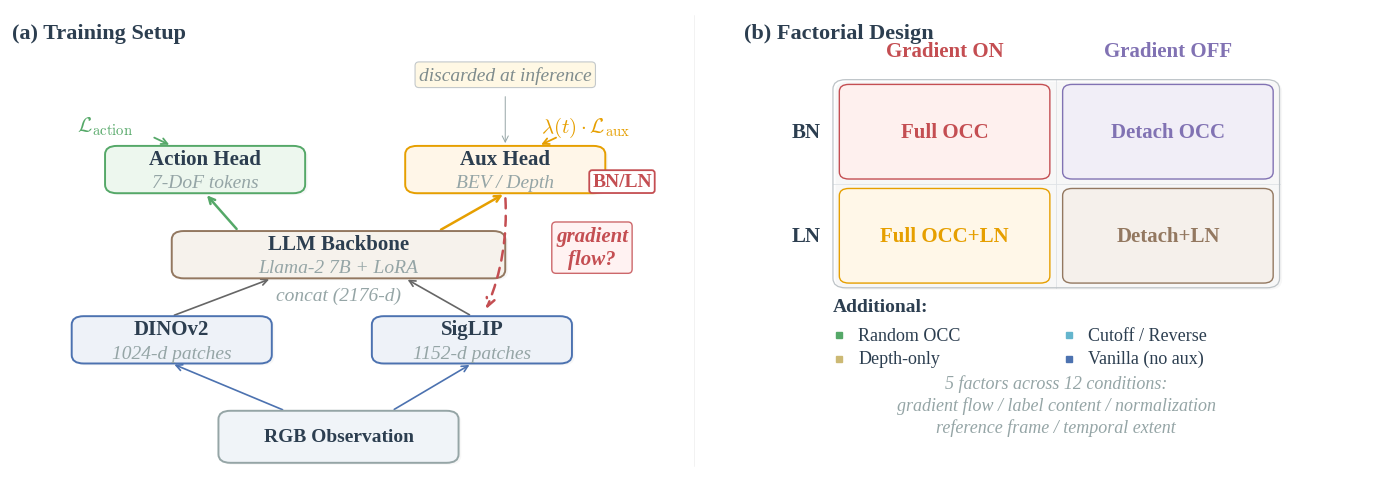

Reproduce this figure in Python. (Note: this script raises an exception after producing the figure.)
"""
fig1_architecture.py — Panels (a) Training Setup + (b) Factorial Design.
Split from fig1_overview.py; data unchanged.
"""
import matplotlib
matplotlib.use('Agg')
import matplotlib.pyplot as plt
import matplotlib.patches as mpatches
from matplotlib.patches import FancyBboxPatch, FancyArrowPatch
import numpy as np

COLORS = {
    'vanilla':     '#4C72B0',
    'full_occ_bn': '#C44E52',
    'full_occ_ln': '#E69F00',
    'random_occ':  '#55A868',
    'detach_bn':   '#8172B3',
    'detach_ln':   '#937860',
    'depth':       '#CCB974',
    'cutoff':      '#64B5CD',
}

UI = {
    'text':         '#2C3E50',
    'subtle':       '#95A5A6',
    'encoder_fill': '#EEF2F8',
    'encoder_edge': '#4C72B0',
    'llm_fill':     '#F6F2EC',
    'llm_edge':     '#937860',
    'head_fill':    '#FFF6E8',
    'head_edge':    '#E69F00',
    'action_fill':  '#EDF7EE',
    'action_edge':  '#55A868',
    'grid':         '#DEE2E6',
}

plt.rcParams.update({
    'font.family': 'serif',
    'font.serif': ['Liberation Serif', 'DejaVu Serif'],
    'font.size': 15,
    'text.color': UI['text'],
    'axes.labelcolor': UI['text'],
    'pdf.fonttype': 42,
    'ps.fonttype': 42,
    'savefig.dpi': 300,
    'savefig.bbox': 'tight',
    'savefig.pad_inches': 0.05,
    'mathtext.fontset': 'cm',
})

fig = plt.figure(figsize=(14.5, 5.5), dpi=300, facecolor='white')

ax_a = fig.add_axes([0.015, 0.06, 0.46, 0.86])
ax_b = fig.add_axes([0.52, 0.06, 0.44, 0.86])

for ax in [ax_a, ax_b]:
    ax.set_xlim(0, 10)
    ax.set_ylim(0, 10)
    ax.axis('off')


def draw_box(ax, xy, w, h, label, sublabel=None, fill='white', edge='#333',
             fontsize=15, lw=1.4, radius=0.18, shadow=True):
    if shadow:
        shadow_box = FancyBboxPatch(
            (xy[0] + 0.04, xy[1] - 0.04), w, h,
            boxstyle=f"round,pad=0,rounding_size={radius}",
            facecolor='#00000008', edgecolor='none', linewidth=0, zorder=2)
        ax.add_patch(shadow_box)
    box = FancyBboxPatch(xy, w, h, boxstyle=f"round,pad=0,rounding_size={radius}",
                         facecolor=fill, edgecolor=edge, linewidth=lw, zorder=3)
    ax.add_patch(box)
    cx, cy = xy[0] + w/2, xy[1] + h/2
    if sublabel:
        ax.text(cx, cy + 0.22, label, ha='center', va='center', fontsize=fontsize,
                fontweight='bold', color=UI['text'], zorder=4)
        ax.text(cx, cy - 0.28, sublabel, ha='center', va='center', fontsize=14,
                color=UI['subtle'], zorder=4, style='italic')
    else:
        ax.text(cx, cy, label, ha='center', va='center', fontsize=fontsize,
                fontweight='bold', color=UI['text'], zorder=4)


def draw_arrow(ax, start, end, color='#555', lw=1.2, style='->', mutation=11):
    arrow = FancyArrowPatch(start, end, arrowstyle=style, color=color,
                            linewidth=lw, mutation_scale=mutation, zorder=2)
    ax.add_patch(arrow)


# ============================================================
# PANEL (a): Training Architecture
# ============================================================
ax_a.text(0.1, 9.6, '(a) Training Setup', fontsize=16, fontweight='bold',
          va='top', color=UI['text'])

draw_box(ax_a, (3.2, 0.3), 3.6, 1.1, 'RGB Observation', fill='#F0F4F8',
         edge=UI['subtle'], fontsize=14)
draw_box(ax_a, (1.0, 2.4), 3.0, 1.0, 'DINOv2', sublabel='1024-d patches',
         fill=UI['encoder_fill'], edge=UI['encoder_edge'])
draw_box(ax_a, (5.5, 2.4), 3.0, 1.0, 'SigLIP', sublabel='1152-d patches',
         fill=UI['encoder_fill'], edge=UI['encoder_edge'])
draw_arrow(ax_a, (4.2, 1.4), (2.5, 2.4), color=UI['encoder_edge'])
draw_arrow(ax_a, (5.8, 1.4), (7.0, 2.4), color=UI['encoder_edge'])

draw_box(ax_a, (2.5, 4.2), 5.0, 1.0, 'LLM Backbone', sublabel='Llama-2 7B + LoRA',
         fill=UI['llm_fill'], edge=UI['llm_edge'])
draw_arrow(ax_a, (2.5, 3.4), (4.0, 4.2), color='#666')
draw_arrow(ax_a, (7.0, 3.4), (6.0, 4.2), color='#666')
ax_a.text(5.0, 3.75, 'concat (2176-d)', fontsize=14, ha='center',
          color=UI['subtle'], style='italic')

draw_box(ax_a, (1.5, 6.0), 3.0, 1.0, 'Action Head', sublabel='7-DoF tokens',
         fill=UI['action_fill'], edge=UI['action_edge'])
draw_arrow(ax_a, (3.5, 5.2), (3.0, 6.0), color=UI['action_edge'], lw=1.8)
ax_a.text(1.5, 7.3, r'$\mathcal{L}_{\mathrm{action}}$', fontsize=15,
          ha='center', color=UI['action_edge'], fontweight='bold')
draw_arrow(ax_a, (2.2, 7.2), (2.5, 7.0), color=UI['action_edge'], lw=1.3)

draw_box(ax_a, (6.0, 6.0), 3.0, 1.0, 'Aux Head', sublabel='BEV / Depth',
         fill=UI['head_fill'], edge=UI['head_edge'])
draw_arrow(ax_a, (6.5, 5.2), (7.5, 6.0), color=UI['head_edge'], lw=1.8)
ax_a.text(8.7, 7.3, r'$\lambda(t) \cdot \mathcal{L}_{\mathrm{aux}}$',
          fontsize=15, ha='center', color=UI['head_edge'], fontweight='bold')
draw_arrow(ax_a, (8.3, 7.2), (8.0, 7.0), color=UI['head_edge'], lw=1.3)

ax_a.text(9.25, 6.15, 'BN/LN', fontsize=14, ha='center',
          color=COLORS['full_occ_bn'], fontweight='bold',
          bbox=dict(boxstyle='round,pad=0.15', facecolor='white',
                    edgecolor=COLORS['full_occ_bn'], lw=1.3))

ax_a.annotate('', xy=(7.2, 3.5), xytext=(7.5, 5.95),
              arrowprops=dict(arrowstyle='->', color=COLORS['full_occ_bn'],
                              lw=1.8, linestyle=(0, (4, 3)),
                              connectionstyle='arc3,rad=-0.12'))
ax_a.text(8.8, 4.5, 'gradient\nflow?', fontsize=15, ha='center',
          color=COLORS['full_occ_bn'], fontweight='bold', style='italic',
          bbox=dict(boxstyle='round,pad=0.2', facecolor='#FFF0F0',
                    edgecolor=COLORS['full_occ_bn'], lw=1.0, alpha=0.85))

ax_a.text(7.5, 8.4, 'discarded at inference', fontsize=14,
          ha='center', color='#7F8C8D', style='italic',
          bbox=dict(boxstyle='round,pad=0.2', facecolor='#FFF8E1',
                    edgecolor='#BDC3C7', lw=0.8, alpha=0.9))
draw_arrow(ax_a, (7.5, 8.1), (7.5, 7.0), color=UI['subtle'],
           lw=0.7, style='->')


# ============================================================
# PANEL (b): 2x2 Factorial Design
# ============================================================
ax_b.text(0.1, 9.6, '(b) Factorial Design', fontsize=16, fontweight='bold',
          va='top', color=UI['text'])

mx, my = 1.5, 4.0
mw, mh = 7.0, 4.4
cell_w, cell_h = mw / 2, mh / 2

ax_b.text(mx + cell_w * 0.5, my + mh + 0.5, 'Gradient ON',
          ha='center', fontsize=15, fontweight='bold', color=COLORS['full_occ_bn'])
ax_b.text(mx + cell_w * 1.5, my + mh + 0.5, 'Gradient OFF',
          ha='center', fontsize=15, fontweight='bold', color=COLORS['detach_bn'])
ax_b.text(mx - 0.2, my + cell_h * 1.5, 'BN',
          ha='right', va='center', fontsize=15, fontweight='bold', color=UI['text'])
ax_b.text(mx - 0.2, my + cell_h * 0.5, 'LN',
          ha='right', va='center', fontsize=15, fontweight='bold', color=UI['text'])

cells_b = [
    (0, 1, 'Full OCC',      'full_occ_bn', '#FEF0EE'),
    (1, 1, 'Detach OCC',    'detach_bn',   '#F1EEF7'),
    (0, 0, 'Full OCC+LN',   'full_occ_ln', '#FFF7E8'),
    (1, 0, 'Detach+LN',     'detach_ln',   '#F5F0EB'),
]

border_shadow = FancyBboxPatch((mx + 0.04, my - 0.04), mw, mh,
                               boxstyle="round,pad=0,rounding_size=0.2",
                               facecolor='#00000008', edgecolor='none', linewidth=0, zorder=1)
ax_b.add_patch(border_shadow)
border = FancyBboxPatch((mx, my), mw, mh, boxstyle="round,pad=0,rounding_size=0.2",
                         facecolor='none', edgecolor='#BDC3C7', linewidth=0.9, zorder=2)
ax_b.add_patch(border)
ax_b.plot([mx, mx + mw], [my + cell_h, my + cell_h],
          color=UI['grid'], lw=0.6, zorder=1)
ax_b.plot([mx + cell_w, mx + cell_w], [my, my + mh],
          color=UI['grid'], lw=0.6, zorder=1)

for col, row, name, ckey, bg in cells_b:
    x = mx + col * cell_w
    y = my + row * cell_h
    box = FancyBboxPatch((x + 0.1, y + 0.1), cell_w - 0.2, cell_h - 0.2,
                         boxstyle="round,pad=0,rounding_size=0.15",
                         facecolor=bg, edgecolor=COLORS[ckey],
                         linewidth=1.0, zorder=3)
    ax_b.add_patch(box)
    ax_b.text(x + cell_w/2, y + cell_h/2, name,
              ha='center', va='center', fontsize=15, fontweight='bold',
              color=COLORS[ckey], zorder=4)

ax_b.text(mx, my - 0.5, 'Additional:', fontsize=14,
          fontweight='bold', color=UI['text'])
extras = [
    ('Random OCC', COLORS['random_occ']),
    ('Depth-only', COLORS['depth']),
    ('Cutoff / Reverse', COLORS['cutoff']),
    ('Vanilla (no aux)', COLORS['vanilla']),
]
for i, (name, color) in enumerate(extras):
    cx = mx if i < 2 else mx + 3.6
    cy = my - 1.0 - (i % 2) * 0.50
    ax_b.plot(cx + 0.1, cy, 's', color=color, markersize=4.5, zorder=4)
    ax_b.text(cx + 0.4, cy, name, fontsize=13, va='center', color=UI['text'])

ax_b.text(mx + mw/2, my - 3.05,
          '5 factors across 12 conditions:\ngradient flow / label content / normalization\n'
          'reference frame / temporal extent',
          ha='center', fontsize=13, color=UI['subtle'], style='italic',
          linespacing=1.3)


# Panel separator
sep_x = 0.49
fig.add_artist(plt.Line2D([sep_x, sep_x], [0.08, 0.90], transform=fig.transFigure,
               color='#E8E8E8', linewidth=0.4, zorder=0))

# Save
out_dir = '/home/ubuntu/.agent-ml-research-idea_gen_0513/projects/occsafe_vla/docs/paper/figures'
fig.savefig(f'{out_dir}/fig1_architecture.png', dpi=300, bbox_inches='tight',
            pad_inches=0.05, facecolor='white')
fig.savefig(f'{out_dir}/fig1_architecture.pdf', dpi=300, bbox_inches='tight',
            pad_inches=0.05, facecolor='white')
plt.close()
print("Saved fig1_architecture.png and fig1_architecture.pdf")
